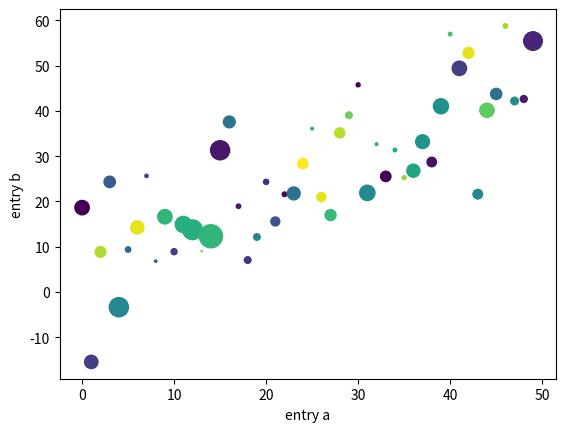

This figure's Python source:
import matplotlib.pyplot as plt
import numpy as np

data = {
    'a': np.arange(50),
    'c': np.random.randint(0, 50, 50),
    'd': np.random.randn(50)
}
data['b'] = data['a'] + 10 * np.random.randn(50)
data['d'] = np.abs(data['d'] * 100)

plt.scatter('a', 'b', c='c', s='d', data=data)
plt.xlabel('entry a')
plt.ylabel('entry b')
plt.show()
